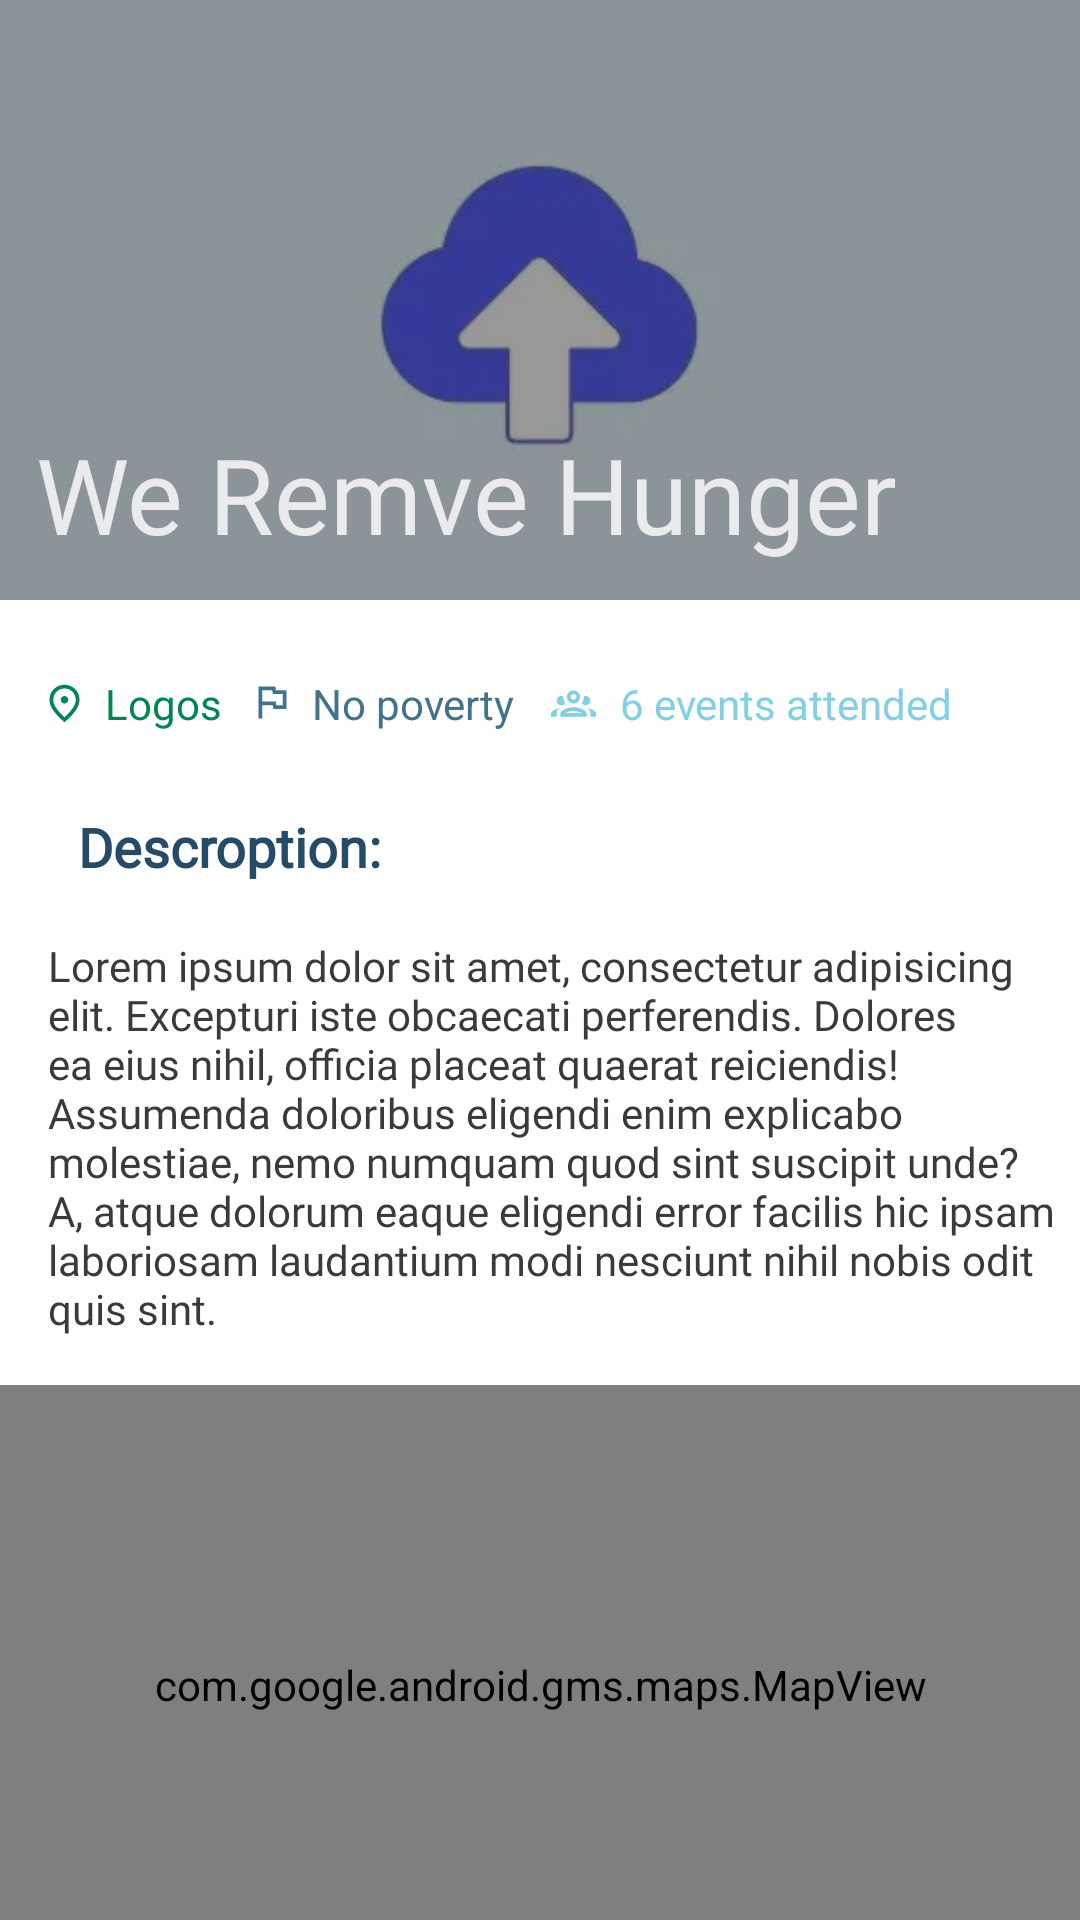

The Android layout XML behind this screen, and the referenced resources:
<!-- AndroidManifest.xml: application theme Theme.CoGear -->
<!-- res/layout/activity_detail_event.xml -->
<?xml version="1.0" encoding="utf-8"?>
<ScrollView xmlns:android="http://schemas.android.com/apk/res/android"
    xmlns:app="http://schemas.android.com/apk/res-auto"
    xmlns:tools="http://schemas.android.com/tools"
    android:layout_width="match_parent"
    android:layout_height="match_parent"
    android:fillViewport="true"
    android:scrollbarSize="0dp"
    tools:context=".DetailEventActivity">

    <androidx.constraintlayout.widget.ConstraintLayout
        android:layout_width="match_parent"
        android:layout_height="match_parent">

        <ImageView
            android:id="@+id/image"
            android:layout_width="0dp"
            android:layout_height="200dp"
            android:scaleType="centerCrop"
            android:src="@drawable/upload_image"
            app:layout_constraintBottom_toBottomOf="@+id/view"
            app:layout_constraintEnd_toEndOf="parent"
            app:layout_constraintStart_toStartOf="parent"
            app:layout_constraintTop_toTopOf="parent" />

        <View
            android:id="@+id/view"
            android:layout_width="0dp"
            android:layout_height="200dp"
            android:background="#66000000"
            app:layout_constraintEnd_toEndOf="parent"
            app:layout_constraintHorizontal_bias="0.0"
            app:layout_constraintStart_toStartOf="parent"
            app:layout_constraintTop_toTopOf="parent" />

        <ImageButton
            android:id="@+id/backBtn"
            android:layout_width="wrap_content"
            android:layout_height="wrap_content"
            android:layout_margin="12dp"
            android:backgroundTint="#00000000"
            android:src="@drawable/ic_arrow_back"
            app:layout_constraintStart_toStartOf="@+id/image"
            app:layout_constraintTop_toTopOf="@+id/image"
            app:tint="@color/white" />

        <TextView
            android:id="@+id/title"
            android:layout_width="0dp"
            android:layout_height="wrap_content"
            android:layout_below="@id/image"
            android:fontFamily="@font/inter_extrabold"
            android:padding="12dp"
            android:text="We Remve Hunger"
            android:textColor="#D0FFFFFF"
            android:textSize="35sp"
            app:layout_constraintBottom_toBottomOf="@+id/image"
            app:layout_constraintEnd_toEndOf="parent"
            app:layout_constraintStart_toStartOf="parent" />

        <LinearLayout
            android:id="@+id/info"
            android:layout_width="match_parent"
            android:layout_height="wrap_content"
            android:layout_marginStart="16dp"
            android:layout_marginTop="25dp"
            android:layout_marginEnd="16dp"
            android:orientation="horizontal"
            app:layout_constraintEnd_toEndOf="parent"
            app:layout_constraintStart_toStartOf="parent"
            app:layout_constraintTop_toBottomOf="@+id/image">

            <TextView
                android:id="@+id/location"
                android:layout_width="wrap_content"
                android:layout_height="wrap_content"
                android:drawableStart="@drawable/location"
                android:drawablePadding="8dp"
                android:text="Logos"
                android:textColor="@color/greenText"
                android:textSize="14dp" />

            <TextView
                android:id="@+id/flags"
                android:layout_width="wrap_content"
                android:layout_height="wrap_content"
                android:layout_marginStart="12dp"
                android:drawableStart="@drawable/flag"
                android:drawablePadding="8dp"
                android:text="No poverty"
                android:textColor="@color/lightB"
                android:textSize="14dp" />

            <TextView
                android:id="@+id/events"
                android:layout_width="wrap_content"
                android:layout_height="wrap_content"
                android:layout_marginStart="12dp"
                android:drawableStart="@drawable/people"
                android:drawablePadding="8dp"
                android:text="6 events attended"
                android:textColor="@color/background"
                android:textSize="14dp" />

        </LinearLayout>

        <TextView
            android:id="@+id/titInt"
            android:layout_width="wrap_content"
            android:layout_height="wrap_content"
            android:layout_below="@id/info"
            android:layout_marginTop="16dp"
            android:fontFamily="@font/inter_extrabold"
            android:padding="10dp"
            android:text="Descroption:"
            android:textColor="@color/darkB"
            android:textSize="18sp"
            android:textStyle="bold"
            app:layout_constraintStart_toStartOf="@+id/info"
            app:layout_constraintTop_toBottomOf="@+id/info" />

        <TextView
            android:id="@+id/description"
            android:layout_width="0dp"
            android:layout_height="wrap_content"
            android:layout_marginTop="8dp"
            android:layout_marginEnd="8dp"
            android:textColor="@color/dark"
            android:fontFamily="@font/inter"
            android:text="@string/lorem"
            app:layout_constraintEnd_toEndOf="parent"
            app:layout_constraintHorizontal_bias="0.0"
            app:layout_constraintStart_toStartOf="@+id/titInt"
            app:layout_constraintTop_toBottomOf="@+id/titInt" />

        <com.google.android.gms.maps.MapView
            android:id="@+id/mapView"
            android:layout_width="0dp"
            android:layout_height="200dp"
            android:layout_marginTop="16dp"
            app:layout_constraintEnd_toEndOf="parent"
            app:layout_constraintStart_toStartOf="parent"
            app:layout_constraintTop_toBottomOf="@+id/description" />

        <com.google.android.material.card.MaterialCardView
            android:id="@+id/btnAttend"
            android:layout_width="wrap_content"
            android:layout_height="wrap_content"
            android:layout_marginTop="16dp"
            app:cardBackgroundColor="@color/darkB"
            app:cardCornerRadius="8dp"
            app:cardElevation="8dp"
            app:layout_constraintEnd_toEndOf="parent"
            app:layout_constraintStart_toStartOf="parent"
            app:layout_constraintTop_toBottomOf="@+id/mapView">

            <TextView
                android:layout_width="match_parent"
                android:layout_height="match_parent"
                android:fontFamily="@font/inter_extrabold"
                android:gravity="center"
                android:paddingStart="50dp"
                android:paddingTop="12dp"
                android:paddingEnd="50dp"
                android:paddingBottom="12dp"
                android:text="Attend"
                android:textAllCaps="true"
                android:textColor="@color/white"
                android:textSize="20dp"
                android:textStyle="bold" />

        </com.google.android.material.card.MaterialCardView>

    </androidx.constraintlayout.widget.ConstraintLayout>

</ScrollView>
<!-- resources referenced by this layout -->
<resources>
  <color name="background">#83D0E4</color>
  <color name="dark">#3A3A3A</color>
  <color name="darkB">#254B66</color>
  <color name="greenText">#018651</color>
  <color name="lightB">#42738A</color>
  <color name="white">#FFFFFFFF</color>
  <!-- drawable flag (drawable) -->
  <vector xmlns:android="http://schemas.android.com/apk/res/android"
      android:width="10dp"
      android:height="12dp"
      android:viewportWidth="10"
      android:viewportHeight="12">
    <path
        android:pathData="M4.725,1.75L4.975,3H8.25V6.75H6.15L5.9,5.5H1.375V1.75H4.725ZM5.75,0.5H0.125V11.125H1.375V6.75H4.875L5.125,8H9.5V1.75H6L5.75,0.5Z"
        android:fillColor="#42738A"/>
  </vector>
  <!-- drawable location (drawable) -->
  <vector xmlns:android="http://schemas.android.com/apk/res/android"
      android:width="11dp"
      android:height="13dp"
      android:viewportWidth="11"
      android:viewportHeight="13">
    <path
        android:pathData="M5.5,6.5C5.844,6.5 6.138,6.378 6.383,6.133C6.628,5.888 6.75,5.594 6.75,5.25C6.75,4.906 6.628,4.612 6.383,4.367C6.138,4.122 5.844,4 5.5,4C5.156,4 4.862,4.122 4.617,4.367C4.372,4.612 4.25,4.906 4.25,5.25C4.25,5.594 4.372,5.888 4.617,6.133C4.862,6.378 5.156,6.5 5.5,6.5ZM5.5,11.094C6.771,9.927 7.714,8.867 8.328,7.914C8.943,6.961 9.25,6.115 9.25,5.375C9.25,4.24 8.888,3.31 8.164,2.586C7.44,1.862 6.552,1.5 5.5,1.5C4.448,1.5 3.56,1.862 2.836,2.586C2.112,3.31 1.75,4.24 1.75,5.375C1.75,6.115 2.057,6.961 2.672,7.914C3.286,8.867 4.229,9.927 5.5,11.094ZM5.5,12.75C3.823,11.323 2.57,9.997 1.742,8.773C0.914,7.549 0.5,6.417 0.5,5.375C0.5,3.813 1.003,2.568 2.008,1.641C3.013,0.714 4.177,0.25 5.5,0.25C6.823,0.25 7.987,0.714 8.992,1.641C9.997,2.568 10.5,3.813 10.5,5.375C10.5,6.417 10.086,7.549 9.258,8.773C8.43,9.997 7.177,11.323 5.5,12.75Z"
        android:fillColor="#018651"/>
  </vector>
  <string name="lorem">Lorem ipsum dolor sit amet, consectetur adipisicing elit. Excepturi iste obcaecati perferendis. Dolores ea eius nihil, officia placeat quaerat reiciendis! Assumenda doloribus eligendi enim explicabo molestiae, nemo numquam quod sint suscipit unde? A, atque dolorum eaque eligendi error facilis hic ipsam laboriosam laudantium modi nesciunt nihil nobis odit quis sint.</string>
  <style name="Theme.CoGear" parent="Theme.MaterialComponents.Light.NoActionBar">
          
          <item name="colorPrimary">@color/darkB</item>
          <item name="colorPrimaryVariant">@color/darkB</item>
          <item name="colorOnPrimary">@color/white</item>
          
          <item name="colorSecondary">@color/background</item>
          <item name="colorSecondaryVariant">@color/background</item>
          <item name="colorOnSecondary">@color/dark</item>
          
          <item name="android:statusBarColor">@color/background</item>
          
      </style>
</resources>
